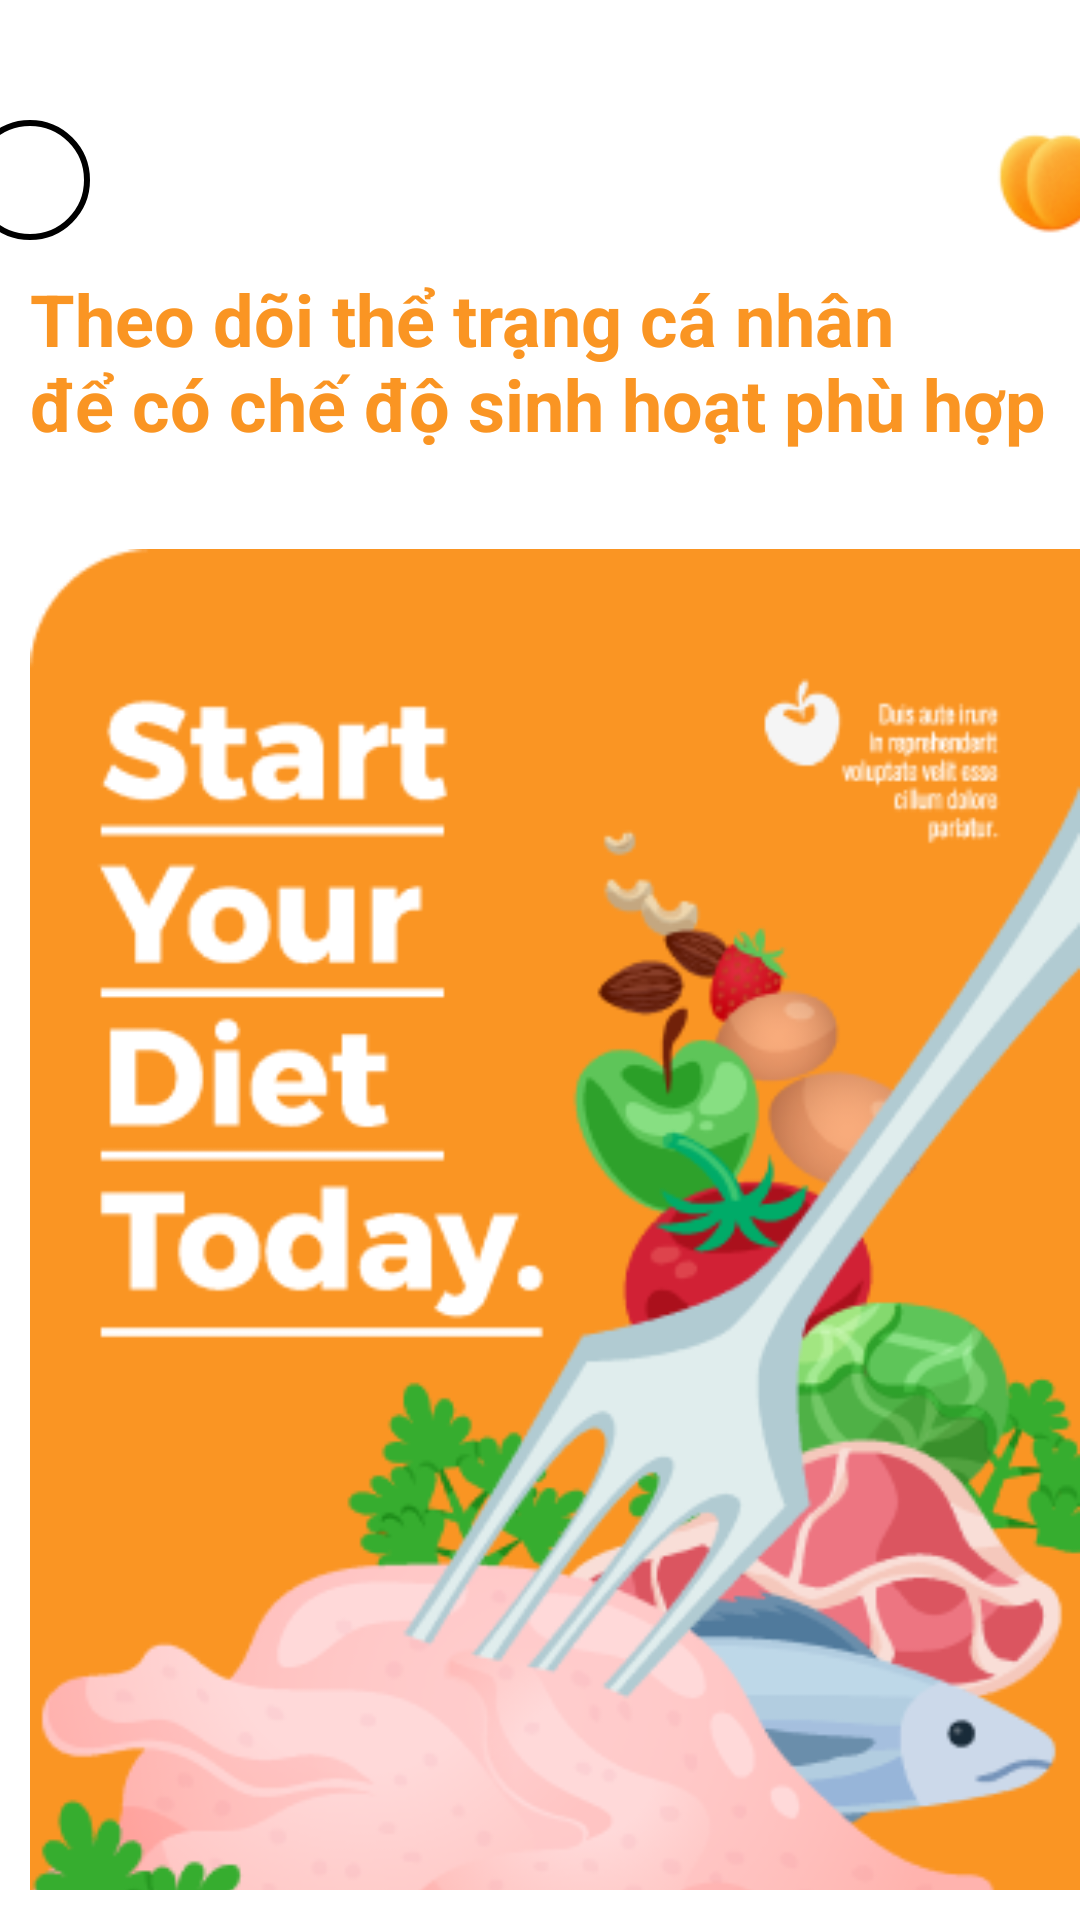

Write the Android layout XML for this screen, with the resource values it uses.
<!-- AndroidManifest.xml: application theme Theme.Asm -->
<!-- res/layout/fragment_frag_bat_dau_an.xml -->
<?xml version="1.0" encoding="utf-8"?>
<LinearLayout xmlns:android="http://schemas.android.com/apk/res/android"
    android:orientation="vertical"
    android:layout_width="match_parent"
    android:layout_height="match_parent"
    >
    <LinearLayout
        android:layout_width="match_parent"
        android:layout_height="wrap_content"
        android:layout_marginTop="40dp"

        android:gravity="center"
        android:orientation="horizontal"
        >
        <com.google.android.material.imageview.ShapeableImageView
            android:id="@+id/headerImage"
            android:layout_width="40dp"
            android:layout_height="40dp"
            android:src="@drawable/imgtron"
            android:scaleType="centerCrop"
            android:layout_marginRight="300dp"
            android:layout_gravity="center_horizontal"
            />
        <ImageView
            android:layout_width="40dp"
            android:layout_height="40dp"
            android:src="@drawable/logocon"
            />
    </LinearLayout>
    <LinearLayout
        android:layout_width="match_parent"
        android:layout_height="wrap_content"
        android:orientation="vertical"
        android:padding="10dp"
        >

        <TextView
            android:layout_width="match_parent"
            android:layout_height="wrap_content"
            android:text="Theo dõi thể trạng cá nhân

            để có chế độ sinh hoạt phù hợp"
            android:textSize="24dp"
            android:textColor="#FA9523"
            android:textStyle="bold"
            android:layout_marginBottom="20dp"
            />

    </LinearLayout>

    <LinearLayout
        android:layout_width="match_parent"
        android:layout_height="wrap_content"
android:layout_marginBottom="10dp"
        android:layout_weight="0"
        android:orientation="vertical"
        android:gravity="end">
        <ImageView
            android:layout_width="350dp"
            android:layout_height="500dp"
            android:src="@drawable/batdauan" />

    </LinearLayout>

    <ImageView
        android:id="@+id/btnaddanuong"
        android:layout_width="match_parent"
        android:layout_height="wrap_content"
        android:src="@drawable/addanuong_au"
        />



</LinearLayout>
<!-- resources referenced by this layout -->
<resources>
  <!-- drawable addanuong_au: png bitmap (drawable, 1474 bytes) -->
  <!-- drawable batdauan: png bitmap (drawable, 75972 bytes) -->
  <!-- drawable imgtron (drawable) -->
  <?xml version="1.0" encoding="utf-8"?>
  <shape xmlns:android="http://schemas.android.com/apk/res/android">
      <solid android:color="@android:color/white"/>
      <corners android:radius="300dp"/>
      <stroke android:width="2dp" android:color="@android:color/black"/>
  </shape>
  <!-- drawable logocon: png bitmap (drawable, 2546 bytes) -->
  <style name="Theme.Asm" parent="Base.Theme.Asm">
      
      <item name="android:navigationBarColor">@android:color/transparent</item>
      <item name="android:statusBarColor">@android:color/transparent</item>
      <item name="android:windowLightStatusBar">?attr/isLightTheme</item>
    </style>
</resources>
